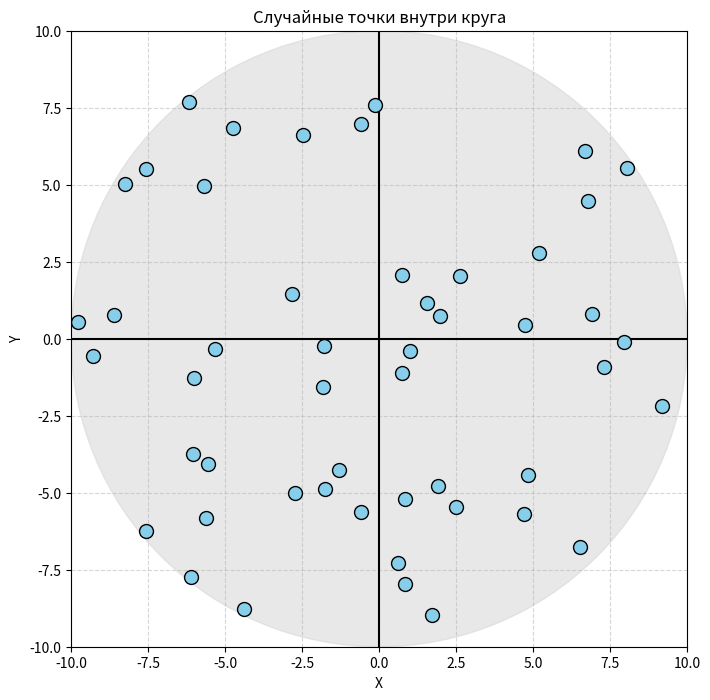

This chart was generated by the following Python code:
import matplotlib.pyplot as plt
import random
import math

def generate_points_within_circle(radius, count, output_file):
    """
    Генерирует точки внутри круга радиуса R и записывает их координаты в файл.
    
    :param radius: Радиус круга (в пикселях)
    :param count: Количество точек
    :param output_file: Имя выходного файла
    """
    points = []
    for _ in range(count):
        while True:
            # Генерация случайных координат в квадрате [-R, R]
            x = random.uniform(-radius, radius)
            y = random.uniform(-radius, radius)
            # Проверка, находятся ли координаты внутри круга
            if math.sqrt(x**2 + y**2) <= radius:
                points.append((x, y))
                break
    
    # Запись координат в файл
    with open(output_file, "w", encoding="utf-8") as file:
        for x, y in points:
            file.write(f"{x:.2f}\t{y:.2f}\n")
    print(f"Координаты записаны в файл '{output_file}'.")
    
    # Построение графика
    plt.figure(figsize=(8, 8))
    
    # Рисуем оси координат
    plt.axhline(0, color='black', linewidth=1.5)  # Горизонтальная ось
    plt.axvline(0, color='black', linewidth=1.5)  # Вертикальная ось
    
    # Рисуем большой круг
    circle = plt.Circle((0, 0), radius, color="lightgrey", alpha=0.5, zorder=1)
    plt.gca().add_patch(circle)
    
    # Добавляем кружки
    for x, y in points:
        plt.scatter(x, y, s=100, color="skyblue", edgecolor="black", zorder=5)
    
    # Настройка графика
    plt.xlim(-radius, radius)
    plt.ylim(-radius, radius)
    plt.grid(True, linestyle="--", alpha=0.5)
    plt.title("Случайные точки внутри круга")
    plt.xlabel("X")
    plt.ylabel("Y")
    plt.gca().set_aspect('equal', adjustable='box')  # Круг сохраняет пропорции
    plt.show()

# Вызов функции
generate_points_within_circle(
    radius=10,  # Радиус круга
    count=50,   # Количество точек
    output_file="circle_points.txt"
)
